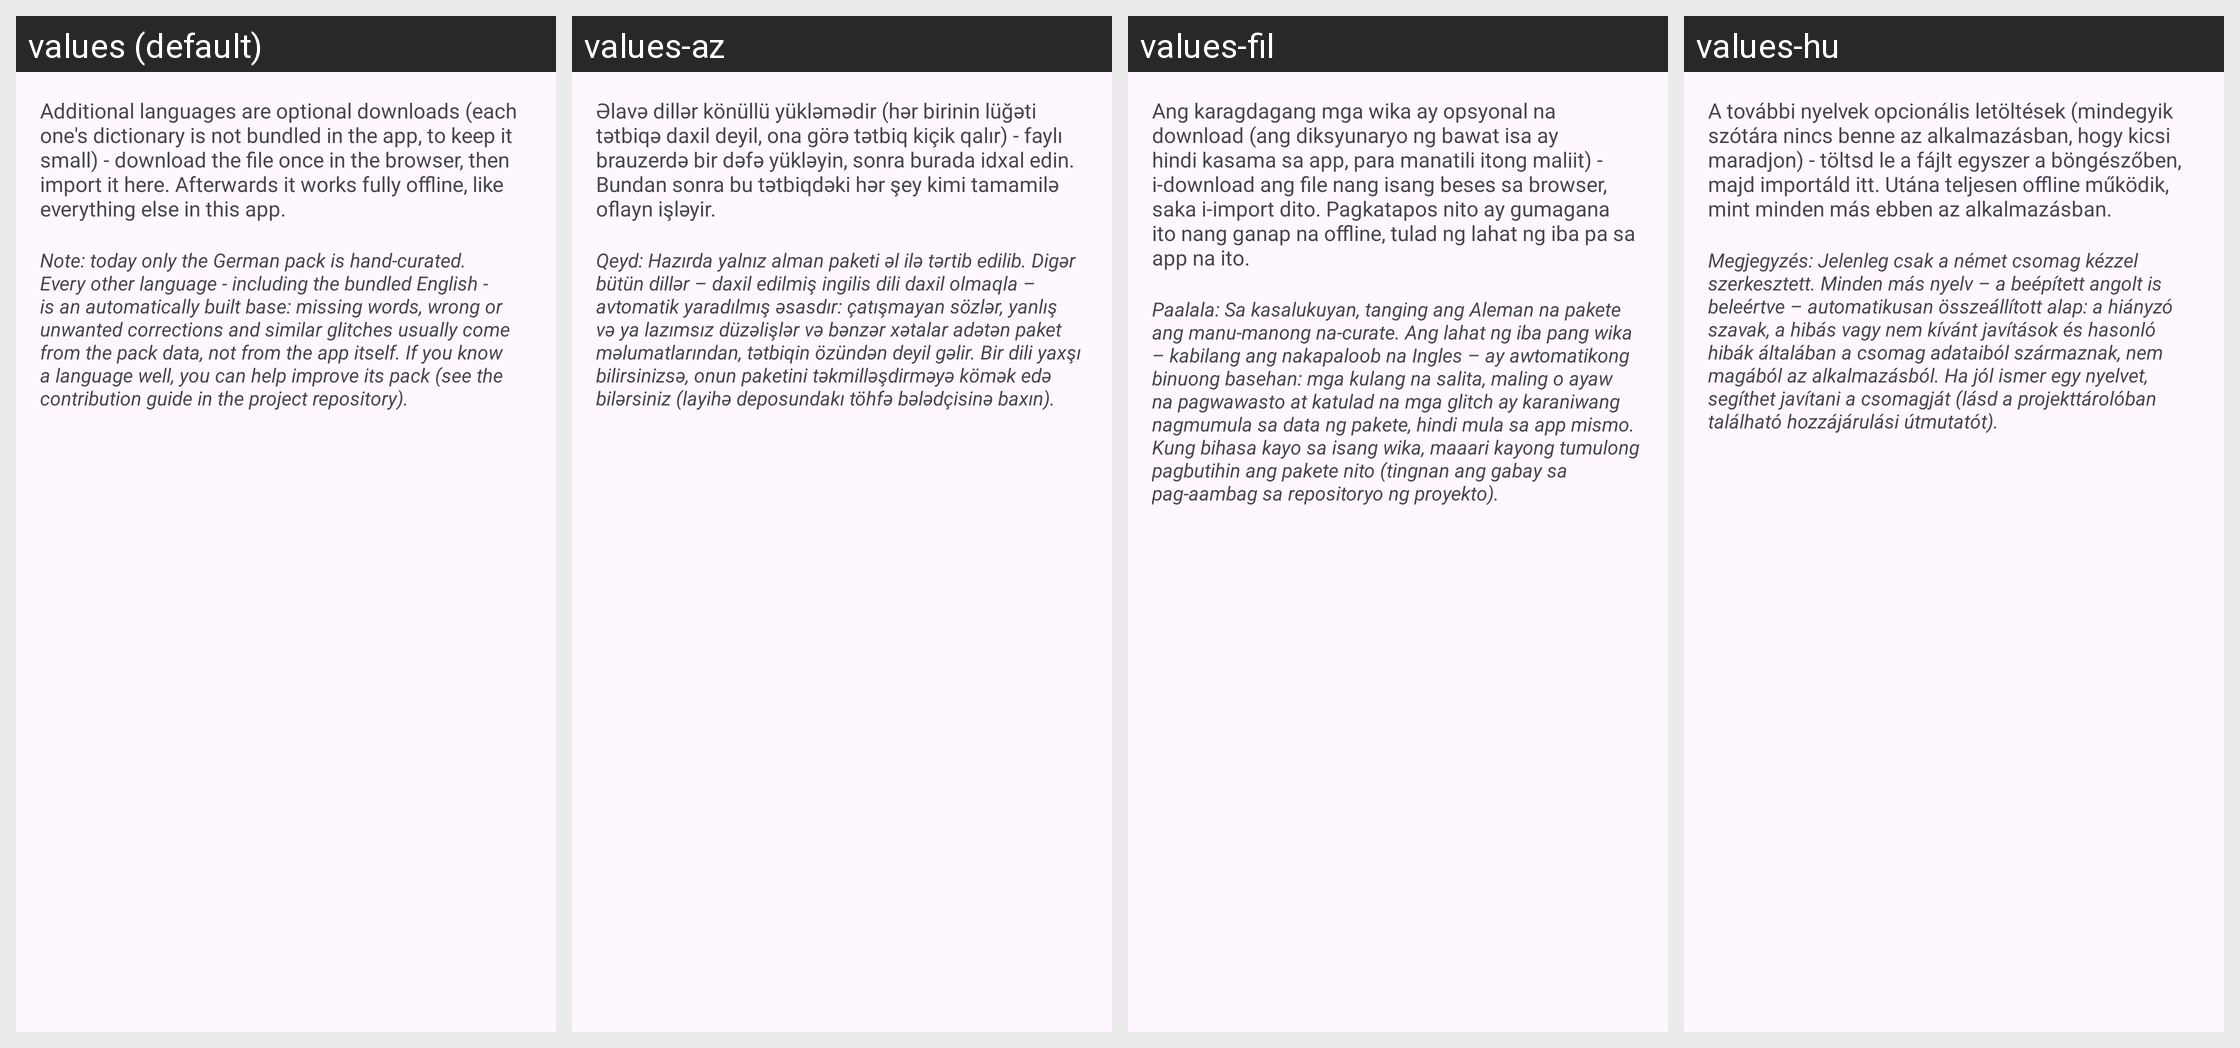

Locale-by-locale string values for the Android screen shown in this grid:
Android screen res/layout/activity_language_packs.xml rendered under 4 locales, left to right: values (default), values-az, values-fil, values-hu. Device: Nexus 5 (rendered at 1080×1920; each locale shown at half size, 540×960, under a caption strip naming it); theme Theme.AdaptKey.
Other locales in the repository, not shown: values-bs, values-cs, values-da, values-de, values-el, values-en, values-es, values-et, values-fi, values-fr, values-hr, values-id, values-it, values-lt, values-lv, values-ms, values-nb, values-nl, values-pl, values-pt, values-ro, values-ru, values-sk, values-sr, values-sv, values-sw, values-tr, values-uk, values-uz.
Strings drawn on this screen, with the default value and each locale's value (text and hints the layout hard-codes, and strings that could not be matched under every locale, appear in the picture but are not listed):

d280_intro
  values: Additional languages are optional downloads (each one's dictionary is not bundled in the app, to keep it small) - download the file once in the browser, then import it here. Afterwards it works fully offline, like everything else in this app.
  values-az: Əlavə dillər könüllü yükləmədir (hər birinin lüğəti tətbiqə daxil deyil, ona görə tətbiq kiçik qalır) - faylı brauzerdə bir dəfə yükləyin, sonra burada idxal edin. Bundan sonra bu tətbiqdəki hər şey kimi tamamilə oflayn işləyir.
  values-fil: Ang karagdagang mga wika ay opsyonal na download (ang diksyunaryo ng bawat isa ay hindi kasama sa app, para manatili itong maliit) - i-download ang file nang isang beses sa browser, saka i-import dito. Pagkatapos nito ay gumagana ito nang ganap na offline, tulad ng lahat ng iba pa sa app na ito.
  values-hu: A további nyelvek opcionális letöltések (mindegyik szótára nincs benne az alkalmazásban, hogy kicsi maradjon) - töltsd le a fájlt egyszer a böngészőben, majd importáld itt. Utána teljesen offline működik, mint minden más ebben az alkalmazásban.

d506_pack_base_notice
  values: Note: today only the German pack is hand-curated. Every other language - including the bundled English - is an automatically built base: missing words, wrong or unwanted corrections and similar glitches usually come from the pack data, not from the app itself. If you know a language well, you can help improve its pack (see the contribution guide in the project repository).
  values-az: Qeyd: Hazırda yalnız alman paketi əl ilə tərtib edilib. Digər bütün dillər – daxil edilmiş ingilis dili daxil olmaqla – avtomatik yaradılmış əsasdır: çatışmayan sözlər, yanlış və ya lazımsız düzəlişlər və bənzər xətalar adətən paket məlumatlarından, tətbiqin özündən deyil gəlir. Bir dili yaxşı bilirsinizsə, onun paketini təkmilləşdirməyə kömək edə bilərsiniz (layihə deposundakı töhfə bələdçisinə …[clipped]
  values-fil: Paalala: Sa kasalukuyan, tanging ang Aleman na pakete ang manu-manong na-curate. Ang lahat ng iba pang wika – kabilang ang nakapaloob na Ingles – ay awtomatikong binuong basehan: mga kulang na salita, maling o ayaw na pagwawasto at katulad na mga glitch ay karaniwang nagmumula sa data ng pakete, hindi mula sa app mismo. Kung bihasa kayo sa isang wika, maaari kayong tumulong pagbutihin ang pakete …[clipped]
  values-hu: Megjegyzés: Jelenleg csak a német csomag kézzel szerkesztett. Minden más nyelv – a beépített angolt is beleértve – automatikusan összeállított alap: a hiányzó szavak, a hibás vagy nem kívánt javítások és hasonló hibák általában a csomag adataiból származnak, nem magából az alkalmazásból. Ha jól ismer egy nyelvet, segíthet javítani a csomagját (lásd a projekttárolóban található hozzájárulási …[clipped]
